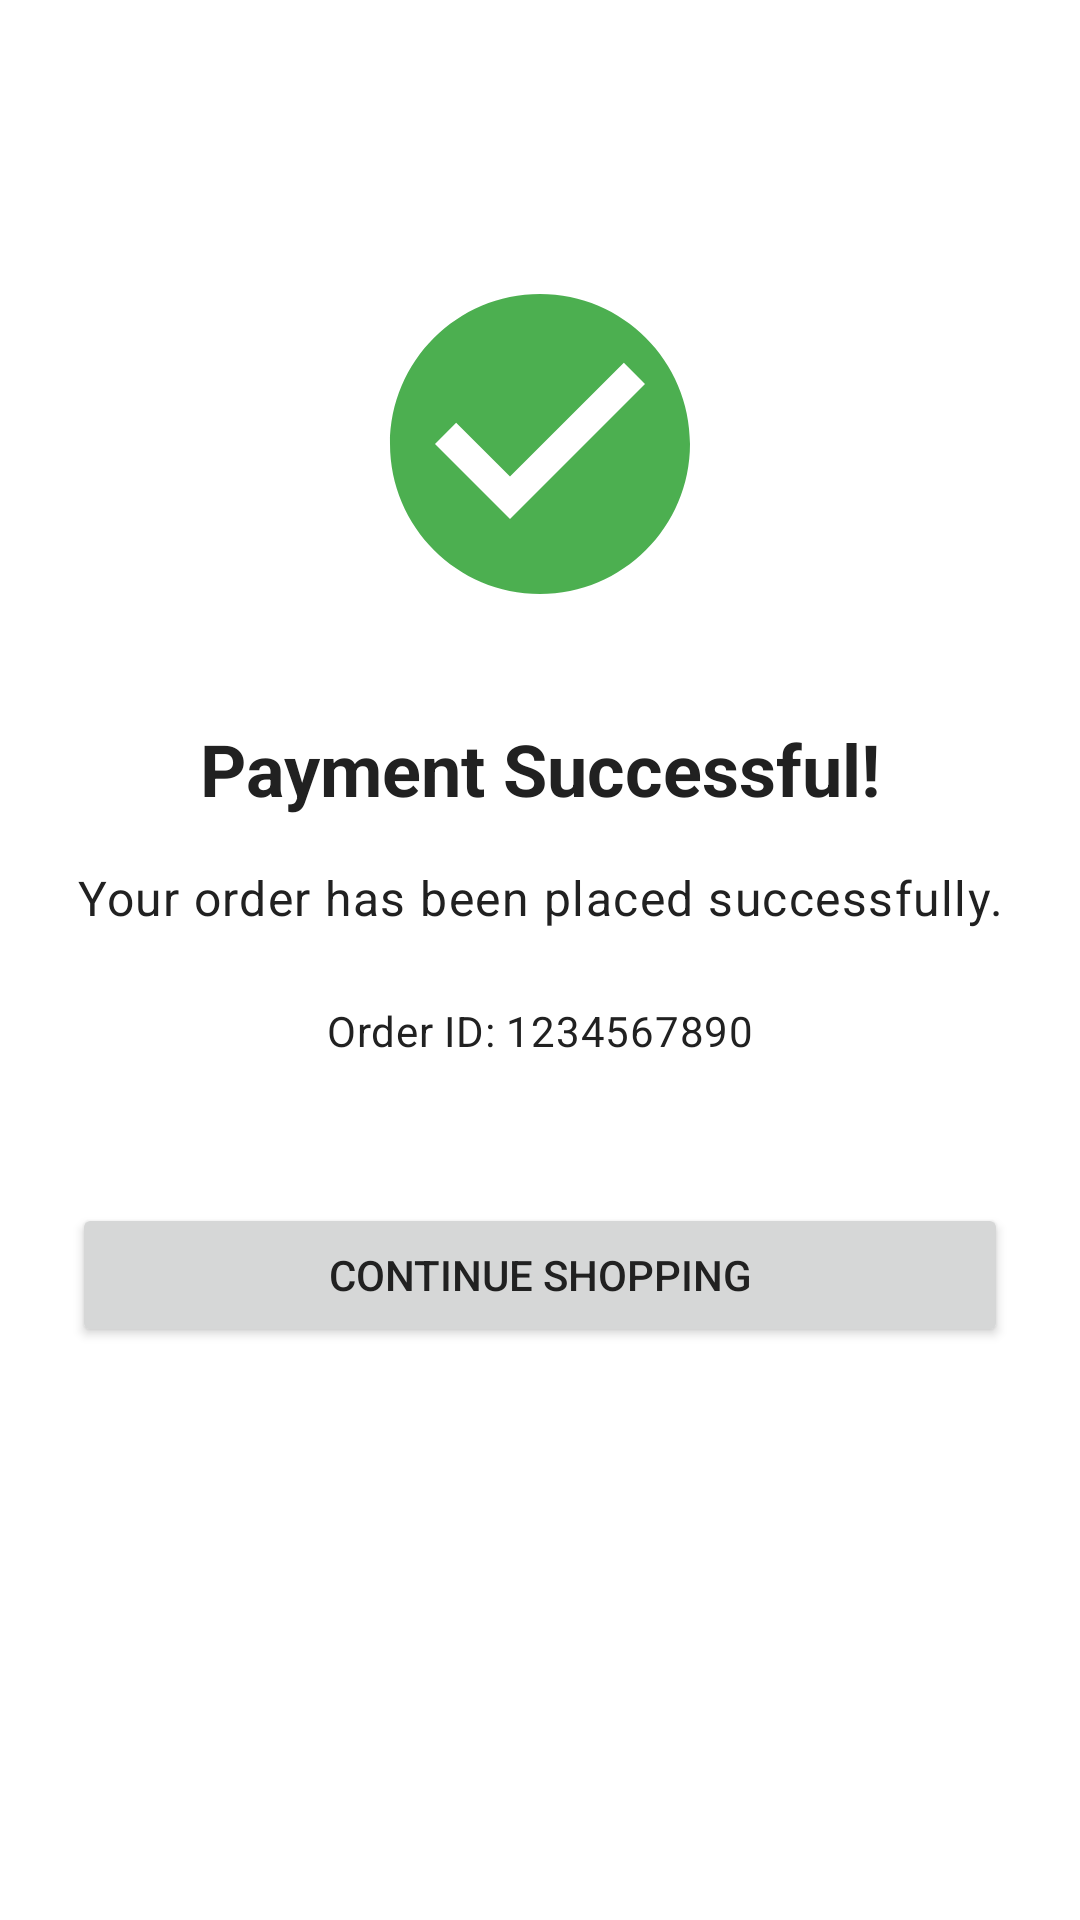

This screen was rendered from an Android layout file. Write that file and the resources it references.
<!-- AndroidManifest.xml: application theme Theme.ProjectAkhirBismillah -->
<!-- res/layout/payment_result_activity.xml -->
<?xml version="1.0" encoding="utf-8"?>
<androidx.constraintlayout.widget.ConstraintLayout xmlns:android="http://schemas.android.com/apk/res/android"
    xmlns:app="http://schemas.android.com/apk/res-auto"
    xmlns:tools="http://schemas.android.com/tools"
    android:layout_width="match_parent"
    android:layout_height="match_parent"
    android:padding="24dp"
    tools:context=".activity.PaymentResultActivity">

    <ImageView
        android:id="@+id/payment_status_icon"
        android:layout_width="120dp"
        android:layout_height="120dp"
        android:layout_marginTop="64dp"
        app:layout_constraintEnd_toEndOf="parent"
        app:layout_constraintStart_toStartOf="parent"
        app:layout_constraintTop_toTopOf="parent"
        app:srcCompat="@drawable/ic_payment_success" />

    <TextView
        android:id="@+id/payment_status_title"
        android:layout_width="0dp"
        android:layout_height="wrap_content"
        android:layout_marginTop="32dp"
        android:gravity="center"
        android:text="Payment Successful!"
        android:textAppearance="@style/TextAppearance.MaterialComponents.Headline5"
        android:textStyle="bold"
        app:layout_constraintEnd_toEndOf="parent"
        app:layout_constraintStart_toStartOf="parent"
        app:layout_constraintTop_toBottomOf="@+id/payment_status_icon" />

    <TextView
        android:id="@+id/payment_status_message"
        android:layout_width="0dp"
        android:layout_height="wrap_content"
        android:layout_marginTop="16dp"
        android:gravity="center"
        android:text="Your order has been placed successfully."
        android:textAppearance="@style/TextAppearance.MaterialComponents.Body1"
        app:layout_constraintEnd_toEndOf="parent"
        app:layout_constraintStart_toStartOf="parent"
        app:layout_constraintTop_toBottomOf="@+id/payment_status_title" />

    <TextView
        android:id="@+id/order_id_text"
        android:layout_width="wrap_content"
        android:layout_height="wrap_content"
        android:layout_marginTop="24dp"
        android:text="Order ID: 1234567890"
        android:textAppearance="@style/TextAppearance.MaterialComponents.Body2"
        app:layout_constraintEnd_toEndOf="parent"
        app:layout_constraintStart_toStartOf="parent"
        app:layout_constraintTop_toBottomOf="@+id/payment_status_message" />

    <Button
        android:id="@+id/button_continue_shopping"
        android:layout_width="0dp"
        android:layout_height="wrap_content"
        android:layout_marginTop="48dp"
        android:text="Continue Shopping"
        app:layout_constraintEnd_toEndOf="parent"
        app:layout_constraintStart_toStartOf="parent"
        app:layout_constraintTop_toBottomOf="@+id/order_id_text" />

</androidx.constraintlayout.widget.ConstraintLayout>
<!-- resources referenced by this layout -->
<resources>
  <!-- drawable ic_payment_success (drawable) -->
  <vector xmlns:android="http://schemas.android.com/apk/res/android"
      android:width="24dp"
      android:height="24dp"
      android:viewportWidth="24"
      android:viewportHeight="24"
      android:tint="@color/green">
      <path
          android:fillColor="@android:color/white"
          android:pathData="M12,2C6.48,2 2,6.48 2,12s4.48,10 10,10 10,-4.48 10,-10S17.52,2 12,2zM10,17l-5,-5 1.41,-1.41L10,14.17l7.59,-7.59L19,8l-9,9z"/>
  </vector>
  <style name="Theme.ProjectAkhirBismillah" parent="Base.Theme.ProjectAkhirBismillah" />
  <color name="green">#4CAF50</color>
  <style name="Base.Theme.ProjectAkhirBismillah" parent="Theme.Material3.Light.NoActionBar">
          <item name="colorPrimary">@color/colorPrimary</item>
          <item name="colorPrimaryDark">@color/colorPrimaryDark</item>
          <item name="colorAccent">@color/colorAccent</item>
          <item name="android:windowBackground">@color/colorBackground</item>
  
          
          <item name="android:textColorPrimary">@color/textColorPrimary</item>
          <item name="android:textColorSecondary">@color/textColorSecondary</item>
  
          
          <item name="materialCardViewStyle">@style/App.CardView</item>
      </style>
  <color name="colorPrimary">#3F51B5</color>
  <color name="colorPrimaryDark">#303F9F</color>
  <color name="colorAccent">#FF4081</color>
  <color name="colorBackground">#FFFFFF</color>
  <color name="textColorPrimary">#212121</color>
  <color name="textColorSecondary">#757575</color>
  <style name="App.CardView" parent="Widget.MaterialComponents.CardView">
          <item name="cardElevation">2dp</item>
          <item name="cardCornerRadius">12dp</item>
          <item name="cardBackgroundColor">@color/colorCardBackground</item>
      </style>
  <color name="colorCardBackground">#FFFFFF</color>
</resources>
